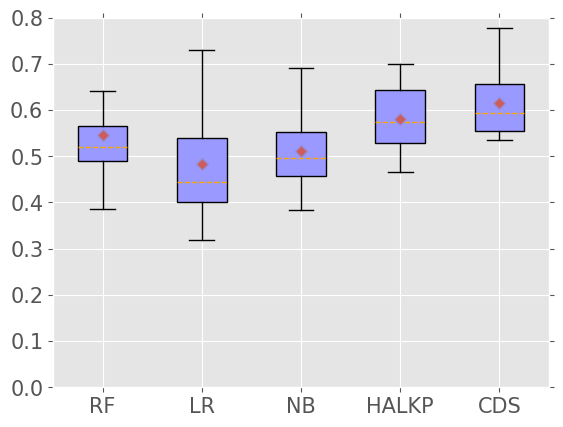

Here is the Python script that generated this plot:
import matplotlib.pyplot as plt

# 读取Titanic数据集
labels = ['RF', 'LR', 'NB', 'HALKP', 'CDS']
fmeasure=[[0.37, 0.481, 0.506, 0.654, 0.362, 0.562, 0.428, 0.234],
          [0.24, 0.504, 0.41, 0.635, 0.439, 0.531, 0.284, 0.07],
          [0.306, 0.475, 0.453, 0.294, 0.51, 0.526, 0.428, 0.225],
          [0.429, 0.564, 0.613, 0.675, 0.458, 0.527, 0.61, 0.402],
          [0.436, 0.522, 0.695, 0.696, 0.507, 0.567, 0.662, 0.601]]

gmean = [[0.542, 0.783, 0.529, 0.649, 0.489, 0.564, 0.523, 0.352],
         [0.396, 0.746, 0.493, 0.622, 0.544, 0.35, 0.408, 0.191],
         [0.482, 0.712, 0.509, 0.41, 0.614, 0.548, 0.523, 0.352],
         [0.583, 0.708, 0.622, 0.683, 0.568, 0.494, 0.636, 0.468],
         [0.587, 0.783, 0.55, 0.664, 0.617, 0.6, 0.658, 0.535]]

balance = [[0.52, 0.783, 0.518, 0.642, 0.477, 0.541, 0.493, 0.386],
           [0.408, 0.731, 0.474, 0.618, 0.513, 0.382, 0.414, 0.319],
           [0.472, 0.691, 0.495, 0.417, 0.592, 0.538, 0.498, 0.383],
           [0.552, 0.699, 0.598, 0.667, 0.544, 0.485, 0.636, 0.466],
           [0.555, 0.778, 0.554, 0.663, 0.604, 0.583, 0.655, 0.535]]


# 设置图形的显示风格
plt.style.use('ggplot')

# 设置中文和负号正常显示
# plt.rcParams['font.sans-serif'] = 'Microsoft YaHei'

plt.xticks(fontsize=15, family='Times New Roman')
plt.yticks(fontsize=15, family='Times New Roman')
plt.rcParams['axes.unicode_minus'] = False

# 绘图：整体乘客的年龄箱线图
plt.boxplot(x=balance,  # 指定绘图数据
            labels=labels,
            sym="",
            patch_artist=True,  # 要求用自定义颜色填充盒形图，默认白色填充
            showmeans=True,  # 以点的形式显示均值
            boxprops={'color': 'black', 'facecolor': '#9999ff'},  # 设置箱体属性，填充色和边框色
            #flierprops={'marker': 'o', 'markerfacecolor': 'red', 'color': 'black'},  # 设置异常值属性，点的形状、填充色和边框色
            meanprops={'marker': 'D', 'markerfacecolor': 'indianred'},  # 设置均值点的属性，点的形状、填充色
            medianprops={'linestyle': '--', 'color': 'orange'})  # 设置中位数线的属性，线的类型和颜色
# 设置y轴的范围
plt.ylim(0, 0.8)

# 去除箱线图的上边框与右边框的刻度标签
plt.tick_params(top='off', right='off')
# 显示图形
plt.show()